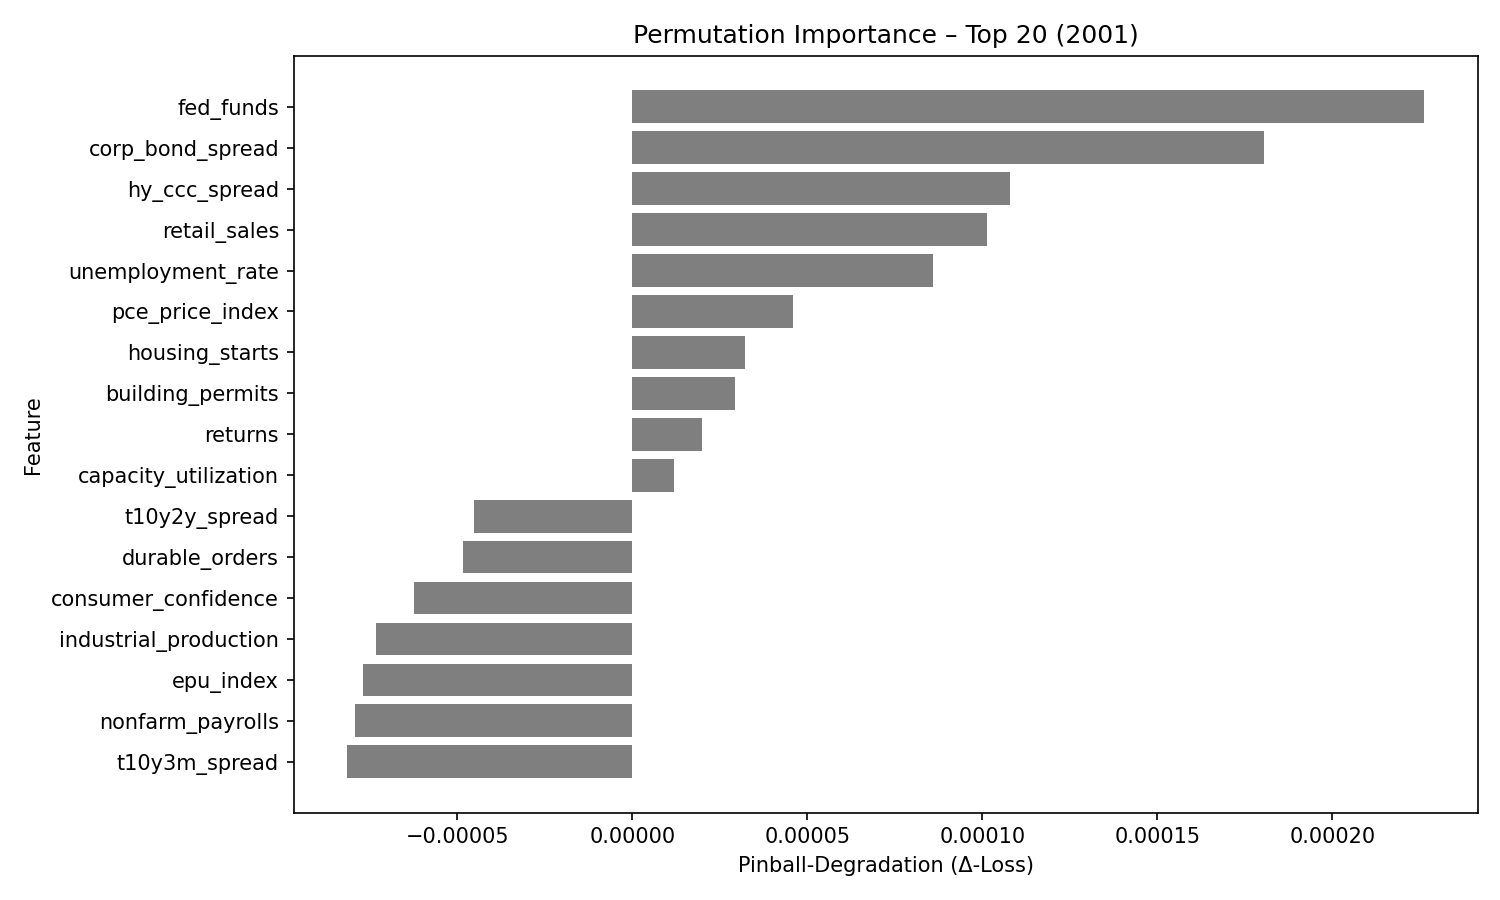

Source data for this figure (header and first rows):
feature, pinball_degradation
fed_funds, 0.0002261
corp_bond_spread, 0.0001803
hy_ccc_spread, 0.0001079
retail_sales, 0.0001013
unemployment_rate, 8.580461e-05
pce_price_index, 4.596077e-05
housing_starts, 3.2143667e-05
building_permits, 2.9247254e-05
returns, 1.9820407e-05
capacity_utilization, 1.1783093e-05
t10y2y_spread, -4.538521e-05
durable_orders, -4.8477203e-05
consumer_confidence, -6.243028e-05
industrial_production, -7.336214e-05
epu_index, -7.693842e-05
nonfarm_payrolls, -7.9216436e-05
t10y3m_spread, -8.142367e-05
